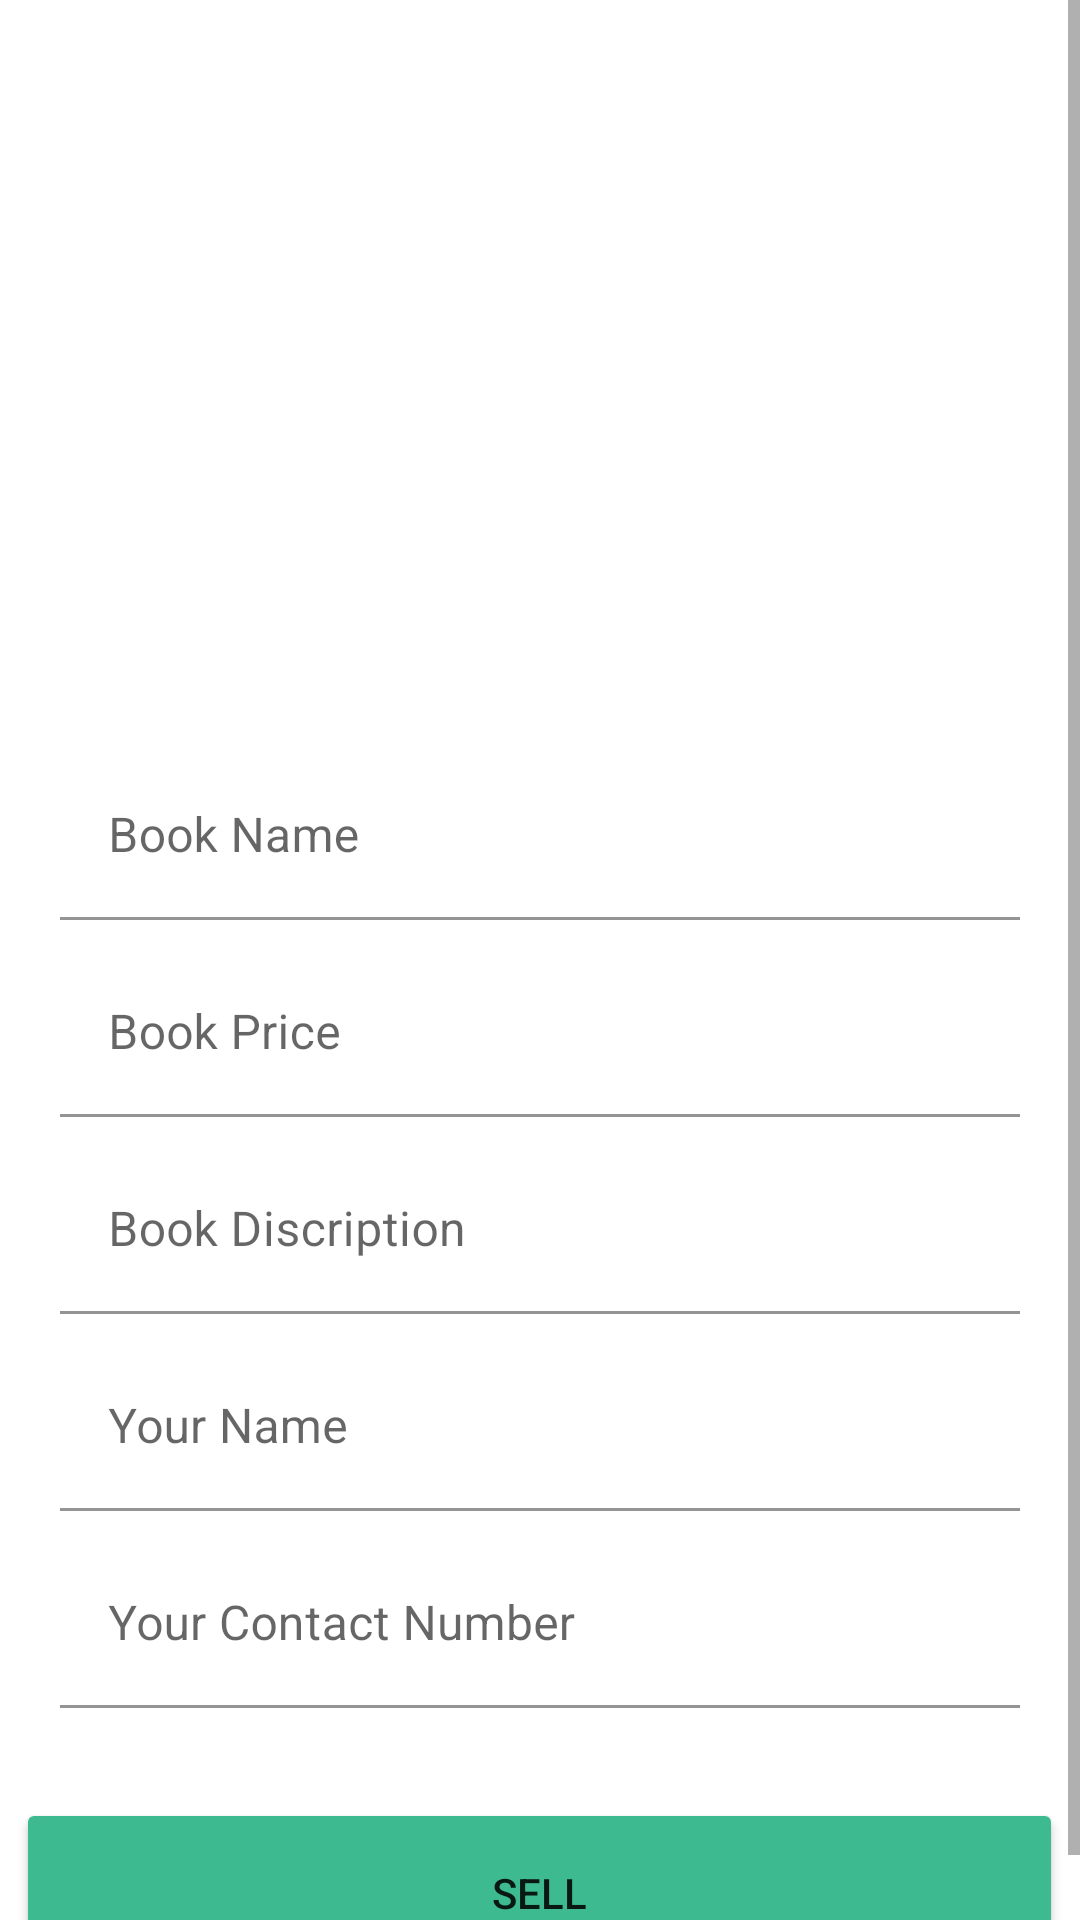

Here is an Android app screen rendered from its layout file. Give the layout XML and the strings, colors and styles it references.
<!-- AndroidManifest.xml: application theme Theme.BookStore -->
<!-- res/layout/activity_sell_book.xml -->
<?xml version="1.0" encoding="utf-8"?>
<ScrollView xmlns:android="http://schemas.android.com/apk/res/android"
    xmlns:app="http://schemas.android.com/apk/res-auto"
    xmlns:tools="http://schemas.android.com/tools"
    android:layout_width="match_parent"
    android:layout_height="match_parent"
    android:backgroundTint="#FFFFFF"
    tools:context=".SellBook">


    <LinearLayout
        android:layout_width="match_parent"
        android:layout_height="match_parent"
        android:orientation="vertical">

        <ImageView
            android:id="@+id/backBtn"
            android:layout_width="46dp"
            android:layout_height="42dp"
            app:layout_constraintBottom_toBottomOf="parent"
            app:layout_constraintEnd_toEndOf="parent"
            app:layout_constraintHorizontal_bias="0.0"
            app:layout_constraintStart_toStartOf="parent"
            app:layout_constraintTop_toTopOf="parent"
            app:layout_constraintVertical_bias="0.0"
            app:srcCompat="@drawable/ic_baseline_arrow_back_24" />

        <ImageView
            android:id="@+id/bookImage"
            android:layout_width="284dp"
            android:layout_height="189dp"
            android:layout_gravity="center"
            app:layout_constraintBottom_toBottomOf="parent"
            app:layout_constraintEnd_toEndOf="parent"
            app:layout_constraintHorizontal_bias="0.495"
            app:layout_constraintStart_toStartOf="parent"
            app:layout_constraintTop_toTopOf="parent"
            app:layout_constraintVertical_bias="1.0"
            app:srcCompat="@drawable/camera" />

        <com.google.android.material.textfield.TextInputLayout
            android:id="@+id/bookNameContainer"
            android:layout_width="match_parent"
            android:layout_height="match_parent"
            android:layout_marginHorizontal="20dp"
            android:layout_marginTop="20dp">

            <com.google.android.material.textfield.TextInputEditText
                android:id="@+id/bookName"
                android:layout_width="match_parent"
                android:layout_height="wrap_content"
                android:background="#FFFFFF"
                android:backgroundTint="#FFFFFF"
                android:hint="Book Name"
                android:textColorHint="#36C693" />
        </com.google.android.material.textfield.TextInputLayout>

        <com.google.android.material.textfield.TextInputLayout
            android:id="@+id/bookPriceContainer"
            android:layout_width="match_parent"
            android:layout_height="match_parent"
            android:layout_marginHorizontal="20dp"
            android:layout_marginTop="10dp">

            <com.google.android.material.textfield.TextInputEditText
                android:id="@+id/bookPrice"
                android:layout_width="match_parent"
                android:layout_height="wrap_content"
                android:background="#FFFFFF"
                android:hint="Book Price" />
        </com.google.android.material.textfield.TextInputLayout>

        <com.google.android.material.textfield.TextInputLayout
            android:id="@+id/bookDescriptionContainer"
            android:layout_width="match_parent"
            android:layout_height="match_parent"
            android:layout_marginHorizontal="20dp"
            android:layout_marginTop="10dp">

            <com.google.android.material.textfield.TextInputEditText
                android:id="@+id/bookDescription"
                android:layout_width="match_parent"
                android:layout_height="wrap_content"
                android:background="#FFFFFF"
                android:hint="Book Discription" />
        </com.google.android.material.textfield.TextInputLayout>

        <com.google.android.material.textfield.TextInputLayout
            android:id="@+id/yourNameContainer"
            android:layout_width="match_parent"
            android:layout_height="match_parent"
            android:layout_marginHorizontal="20dp"
            android:layout_marginTop="10dp">

            <com.google.android.material.textfield.TextInputEditText
                android:id="@+id/yourName"
                android:layout_width="match_parent"
                android:layout_height="wrap_content"
                android:background="#FFFFFF"
                android:hint="Your Name" />
        </com.google.android.material.textfield.TextInputLayout>

        <com.google.android.material.textfield.TextInputLayout
            android:id="@+id/yourContactNumberContainer"
            android:layout_width="match_parent"
            android:layout_height="match_parent"
            android:layout_marginHorizontal="20dp"
            android:layout_marginTop="10dp">

            <com.google.android.material.textfield.TextInputEditText
                android:id="@+id/yourContactNumber"
                android:layout_width="match_parent"
                android:layout_height="wrap_content"
                android:background="#FFFFFF"
                android:hint="Your Contact Number" />

        </com.google.android.material.textfield.TextInputLayout>

        <Button
            android:id="@+id/sellBtn"
            android:layout_width="349dp"
            android:layout_height="63dp"
            android:layout_gravity="center"
            android:layout_marginHorizontal="30dp"
            android:layout_marginTop="30dp"
            android:layout_weight="1"
            android:backgroundTint="@color/colorPrimary"
            android:text="Sell"
            app:cornerRadius="30dp" />


    </LinearLayout>


</ScrollView>
<!-- resources referenced by this layout -->
<resources>
  <color name="colorPrimary">#3DBA8F</color>
  <style name="Theme.BookStore" parent="Theme.MaterialComponents.DayNight.DarkActionBar">
          
          <item name="colorPrimary">#3DBA8F</item>
          <item name="colorPrimaryVariant">@color/purple_700</item>
          <item name="colorOnPrimary">@color/white</item>
          
          <item name="colorSecondary">@color/teal_200</item>
          <item name="colorSecondaryVariant">@color/teal_700</item>
          <item name="colorOnSecondary">@color/black</item>
          
          <item name="android:statusBarColor" tools:targetApi="l">?attr/colorPrimaryVariant</item>
          
      </style>
  <color name="purple_700">#FF3700B3</color>
  <color name="white">#FFFFFFFF</color>
  <color name="teal_200">#FF03DAC5</color>
  <color name="teal_700">#FF018786</color>
  <color name="black">#FF000000</color>
</resources>
